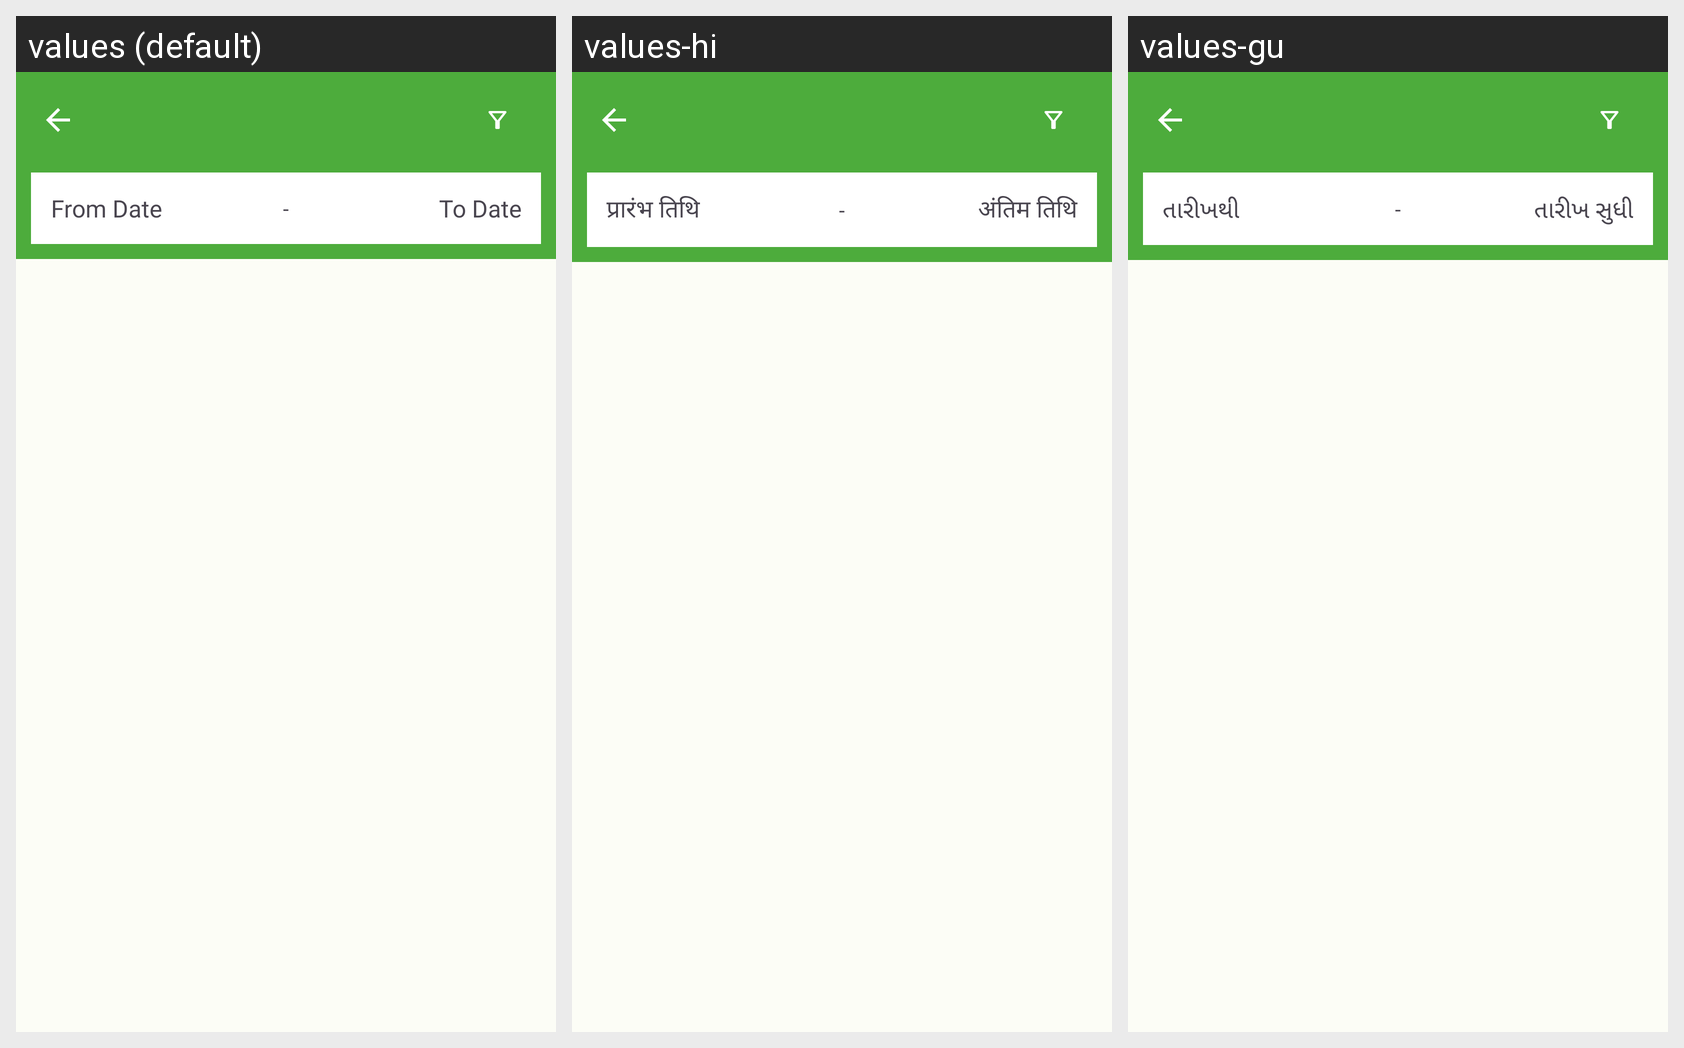

This grid shows one Android layout under several languages. Give, for every string resource on the screen, its name, the default text and each shown locale's text.
Android screen res/layout/fragment_conver_report.xml rendered under 3 locales, left to right: values (default), values-hi, values-gu. Device: Nexus 5 (rendered at 1080×1920; each locale shown at half size, 540×960, under a caption strip naming it); theme Theme.ECarePro.
Strings drawn on this screen, with the default value and each locale's value (text and hints the layout hard-codes, and strings that could not be matched under every locale, appear in the picture but are not listed):

general_from_date
  values: From Date
  values-hi: प्रारंभ तिथि
  values-gu: તારીખથી

under_score
  values: -
  values-hi: -
  values-gu: -

general_to_date
  values: To Date
  values-hi: अंतिम तिथि
  values-gu: તારીખ સુધી
